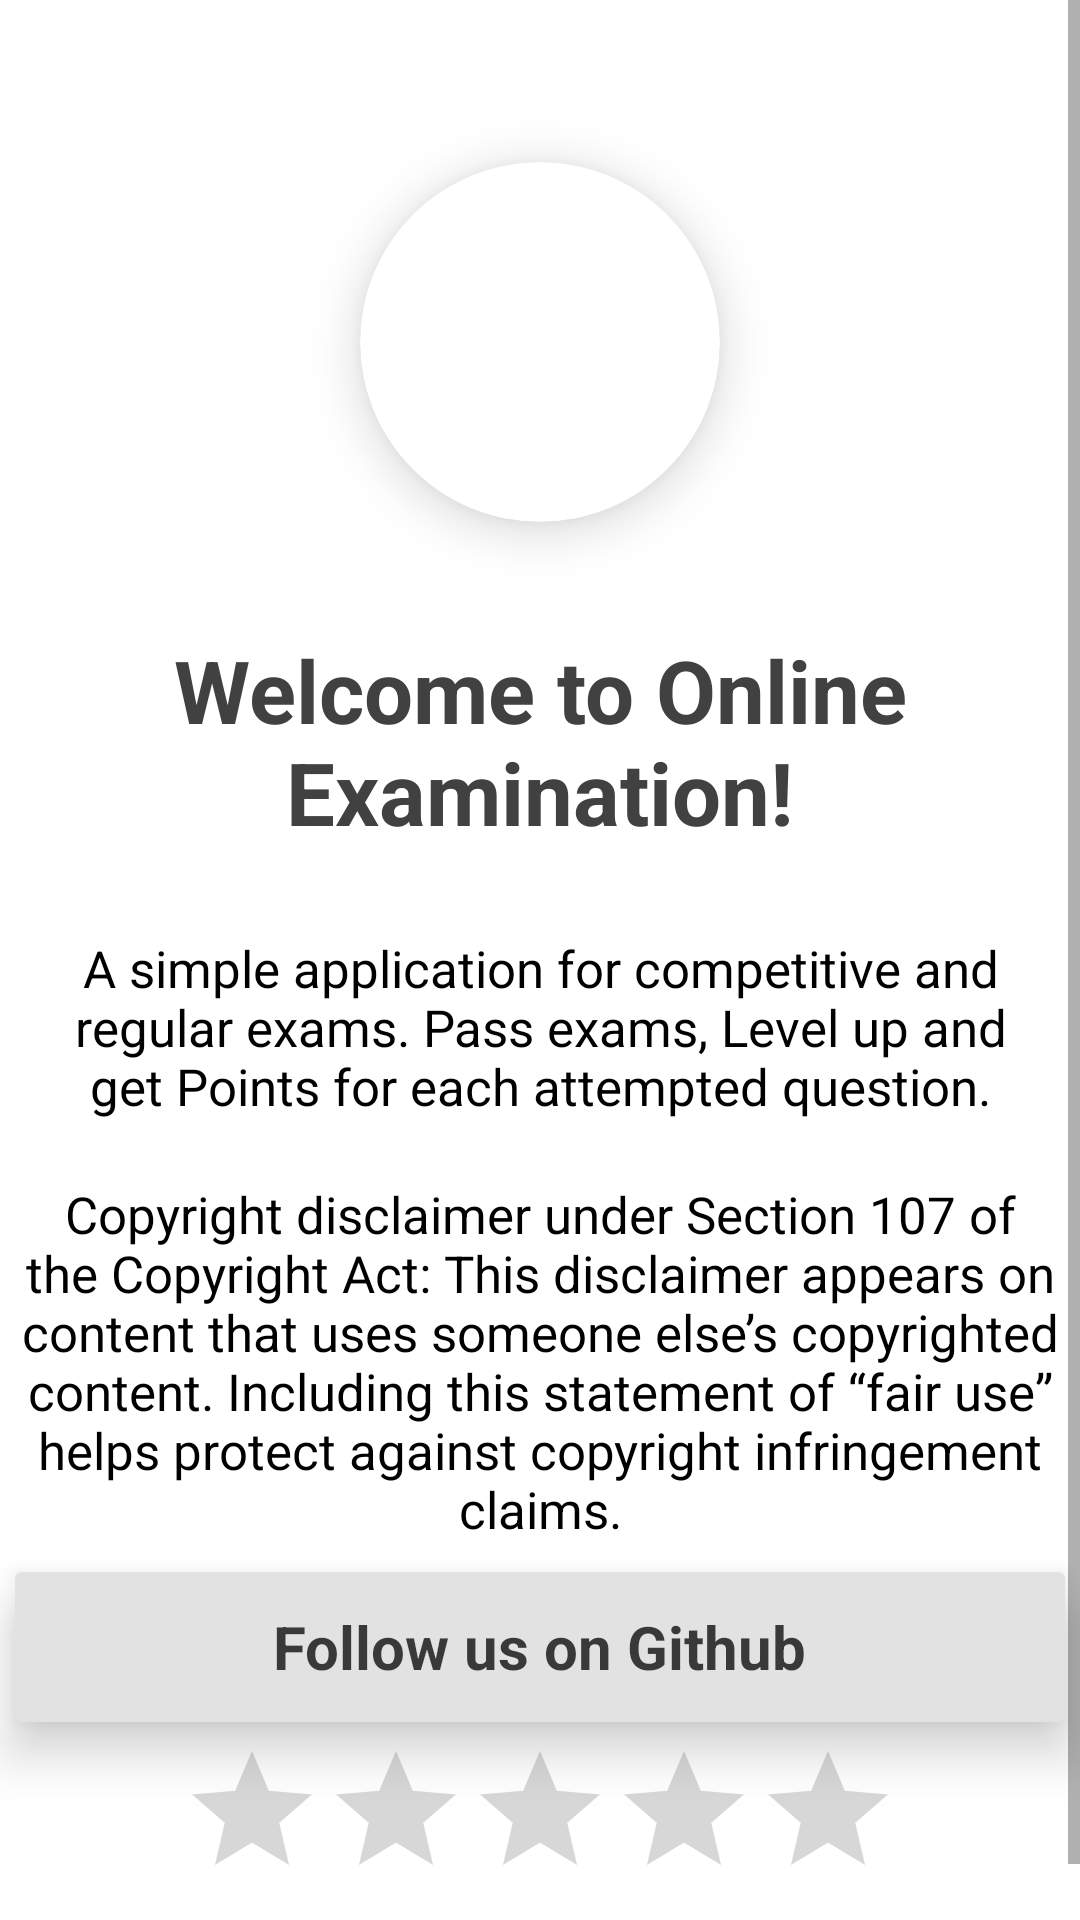

Android layout source for this screen:
<!-- AndroidManifest.xml: application theme Theme.OnlineExamination -->
<!-- res/layout/fragment_info.xml -->
<?xml version="1.0" encoding="utf-8"?>
<FrameLayout xmlns:android="http://schemas.android.com/apk/res/android"
    xmlns:tools="http://schemas.android.com/tools"
    android:layout_width="match_parent"
    android:layout_height="match_parent"
    xmlns:app="http://schemas.android.com/apk/res-auto"
    tools:context=".Info">
    <ScrollView
        android:layout_width="match_parent"
        android:layout_height="match_parent">
     <androidx.constraintlayout.widget.ConstraintLayout
         android:layout_width="match_parent"
         android:layout_height="match_parent">
         <androidx.cardview.widget.CardView
             android:layout_width="120dp"
             android:layout_height="120dp"
             app:cardCornerRadius="90dp"
             app:cardElevation="10dp"
             app:layout_constraintTop_toTopOf="parent"
             app:layout_constraintVertical_bias="0.1"
             app:layout_constraintBottom_toBottomOf="parent"
             android:id="@+id/logo"
             app:layout_constraintRight_toRightOf="parent"
             app:layout_constraintLeft_toLeftOf="parent">

            <ImageView
                android:layout_width="110dp"
                android:layout_height="110dp"
                android:layout_gravity="center"
                android:src="@drawable/examiconpng"/>
         </androidx.cardview.widget.CardView>
         <TextView
             android:layout_width="wrap_content"
             android:layout_height="wrap_content"
             android:text="Welcome to Online Examination!"
             android:layout_gravity="center_horizontal"
             app:layout_constraintLeft_toLeftOf="parent"
             android:textAlignment="center"
             app:layout_constraintRight_toRightOf="parent"
             app:layout_constraintBottom_toBottomOf="parent"
             app:layout_constraintTop_toBottomOf="@id/logo"
             app:layout_constraintVertical_bias="0.03"
             app:layout_constraintHorizontal_bias="0.5"
             android:layout_marginTop="25dp"
             android:textSize="29sp"
             android:textStyle="bold"
             android:id="@+id/welcome"
             android:textColor="#414141"/>
         <TextView
             android:layout_width="wrap_content"
             android:layout_height="wrap_content"
             android:text="@string/description"
             app:layout_constraintBottom_toBottomOf="parent"
             android:padding="20dp"
             app:layout_constraintTop_toBottomOf="@id/welcome"
             app:layout_constraintRight_toRightOf="parent"
             app:layout_constraintLeft_toLeftOf="parent"
             app:layout_constraintVertical_bias="0.03"
             android:textColor="@color/black"
             android:textAlignment="center"
             android:textSize="17sp"
             android:id="@+id/desc"/>
         <TextView
             android:layout_width="wrap_content"
             android:layout_height="wrap_content"
             android:text="@string/copyright"
             app:layout_constraintBottom_toBottomOf="parent"
             app:layout_constraintTop_toBottomOf="@id/desc"
             app:layout_constraintRight_toRightOf="parent"
             app:layout_constraintLeft_toLeftOf="parent"
             app:layout_constraintVertical_bias="0"
             android:textColor="@color/black"
             android:textAlignment="center"
             android:textSize="17sp"
             android:id="@+id/copyright"/>

         <androidx.cardview.widget.CardView
             android:layout_width="350dp"
             android:layout_height="50dp"
             app:layout_constraintTop_toBottomOf="@id/copyright"
             app:layout_constraintBottom_toBottomOf="parent"
             app:layout_constraintRight_toRightOf="parent"
             app:layout_constraintLeft_toLeftOf="parent"
             app:layout_constraintVertical_bias="0.1"
             app:cardElevation="10dp"
             android:id="@+id/github"
             android:clickable="true"
             android:backgroundTint="#E2E2E2"
             android:background="?attr/selectableItemBackground"
             android:focusable="true">
             <TextView
                 android:layout_width="wrap_content"
                 android:layout_height="wrap_content"
                 android:layout_gravity="center"
                 android:text="Follow us on Github"
                 android:textStyle="bold"
                 android:textSize="20sp"
                 android:textColor="#BF000000"/>
             <ImageView
                 android:layout_width="50dp"
                 android:layout_height="40dp"
                 android:layout_gravity="center_vertical"
                 android:layout_marginLeft="10dp"
                 android:scaleType="centerCrop"
                 android:src="@drawable/github"/>
         </androidx.cardview.widget.CardView>

         <RatingBar
             android:id="@+id/ratingBar"
             android:layout_width="wrap_content"
             android:layout_height="wrap_content"
             app:layout_constraintVertical_bias="0.2"
             app:layout_constraintLeft_toLeftOf="parent"
             app:layout_constraintRight_toRightOf="parent"
             app:layout_constraintTop_toBottomOf="@id/github"
             app:layout_constraintBottom_toBottomOf="parent"/>
         <TextView
             android:layout_width="wrap_content"
             android:layout_height="wrap_content"
             android:text="Rate this application"
             android:textSize="17sp"
             android:textStyle="bold"
             android:textColor="#5F5F5F"
             app:layout_constraintBottom_toBottomOf="parent"
             app:layout_constraintTop_toBottomOf="@id/ratingBar"
             app:layout_constraintRight_toRightOf="parent"
             app:layout_constraintLeft_toLeftOf="parent"
             app:layout_constraintVertical_bias="0.1"/>

     </androidx.constraintlayout.widget.ConstraintLayout>
    </ScrollView>
</FrameLayout>
<!-- resources referenced by this layout -->
<resources>
  <color name="black">#FF000000</color>
  <string name="copyright">Copyright disclaimer under Section 107 of the Copyright Act: This disclaimer appears on content that uses someone else’s copyrighted content. Including this statement of “fair use” helps protect against copyright infringement claims.</string>
  <string name="description">A simple application for competitive and regular exams. Pass exams, Level up and get Points for each attempted question.</string>
  <style name="Theme.OnlineExamination" parent="Theme.MaterialComponents.Light.NoActionBar">
          
          <item name="colorPrimary">#6E60D7</item>
          <item name="colorPrimaryVariant">#6E60D7</item>
          <item name="colorOnPrimary">@color/white</item>
          
          <item name="colorSecondary">@color/teal_200</item>
          <item name="colorSecondaryVariant">@color/teal_700</item>
          <item name="colorOnSecondary">@color/black</item>
          
          <item name="android:statusBarColor">?attr/colorPrimaryVariant</item>
          
      </style>
  <color name="white">#FFFFFFFF</color>
  <color name="teal_200">#FF03DAC5</color>
  <color name="teal_700">#FF018786</color>
</resources>
